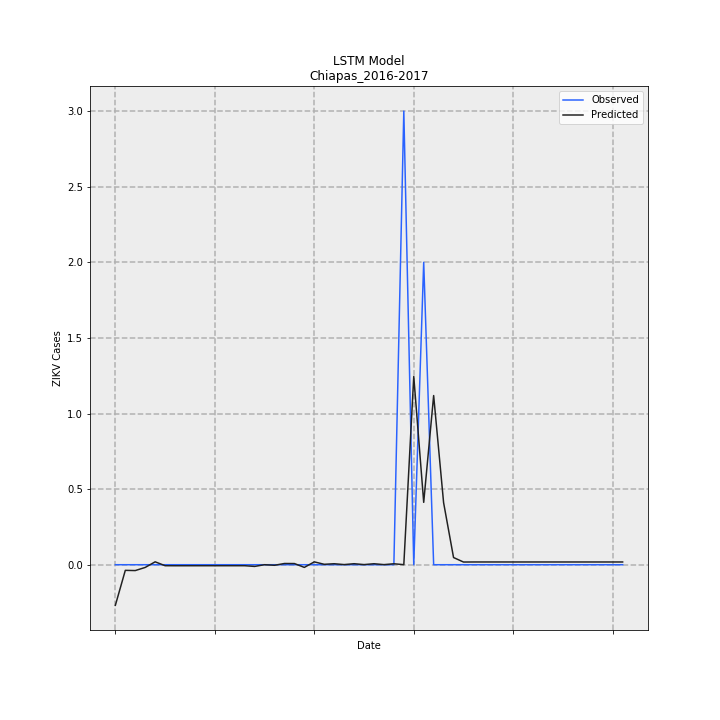

Data behind this chart, as committed beside it:
Date, Observed, Predicted, error
31/12/2016, 0.0, -0.2684, -0.2684
07/01/2017, 0.0, -0.03729, -0.03729
14/01/2017, 0.0, -0.03871, -0.03871
21/01/2017, 0.0, -0.01804, -0.01804
28/01/2017, 0.0, 0.01912, 0.01912
04/02/2017, 0.0, -0.006554, -0.006554
11/02/2017, 0.0, -0.0068, -0.0068
18/02/2017, 0.0, -0.006759, -0.006759
25/02/2017, 0.0, -0.006712, -0.006712
04/03/2017, 0.0, -0.006675, -0.006675
11/03/2017, 0.0, -0.006645, -0.006645
18/03/2017, 0.0, -0.006619, -0.006619
25/03/2017, 0.0, -0.006593, -0.006593
01/04/2017, 0.0, -0.006584, -0.006584
08/04/2017, 0.0, -0.0113, -0.0113
15/04/2017, 0.0, 3.095309069904033e-05, 3.095309069904033e-05
22/04/2017, 0.0, -0.003811, -0.003811
29/04/2017, 0.0, 0.008043, 0.008043
06/05/2017, 0.0, 0.00767, 0.00767
13/05/2017, 0.0, -0.01777, -0.01777
20/05/2017, 0.0, 0.01877, 0.01877
27/05/2017, 0.0, 0.002702, 0.002702
03/06/2017, 0.0, 0.006454, 0.006454
10/06/2017, 0.0, 0.0007766, 0.0007766
17/06/2017, 0.0, 0.00657, 0.00657
24/06/2017, 0.0, 0.0007512, 0.0007512
01/07/2017, 0.0, 0.006443, 0.006443
08/07/2017, 0.0, 0.000574, 0.000574
15/07/2017, 0.0, 0.006214, 0.006214
22/07/2017, 3, 0.0003422, -3
29/07/2017, 0.0, 1.245, 1.245
05/08/2017, 2, 0.4124, -1.588
12/08/2017, 0.0, 1.119, 1.119
19/08/2017, 0.0, 0.4103, 0.4103
26/08/2017, 0.0, 0.04749, 0.04749
02/09/2017, 0.0, 0.01772, 0.01772
09/09/2017, 0.0, 0.01811, 0.01811
16/09/2017, 0.0, 0.01812, 0.01812
23/09/2017, 0.0, 0.01812, 0.01812
30/09/2017, 0.0, 0.01811, 0.01811
07/10/2017, 0.0, 0.0181, 0.0181
14/10/2017, 0.0, 0.0181, 0.0181
21/10/2017, 0.0, 0.01809, 0.01809
28/10/2017, 0.0, 0.01809, 0.01809
04/11/2017, 0.0, 0.01808, 0.01808
11/11/2017, 0.0, 0.01808, 0.01808
18/11/2017, 0.0, 0.01808, 0.01808
25/11/2017, 0.0, 0.01807, 0.01807
02/12/2017, 0.0, 0.01807, 0.01807
09/12/2017, 0.0, 0.01807, 0.01807
16/12/2017, 0.0, 0.01807, 0.01807
23/12/2017, 0.0, 0.01806, 0.01806
